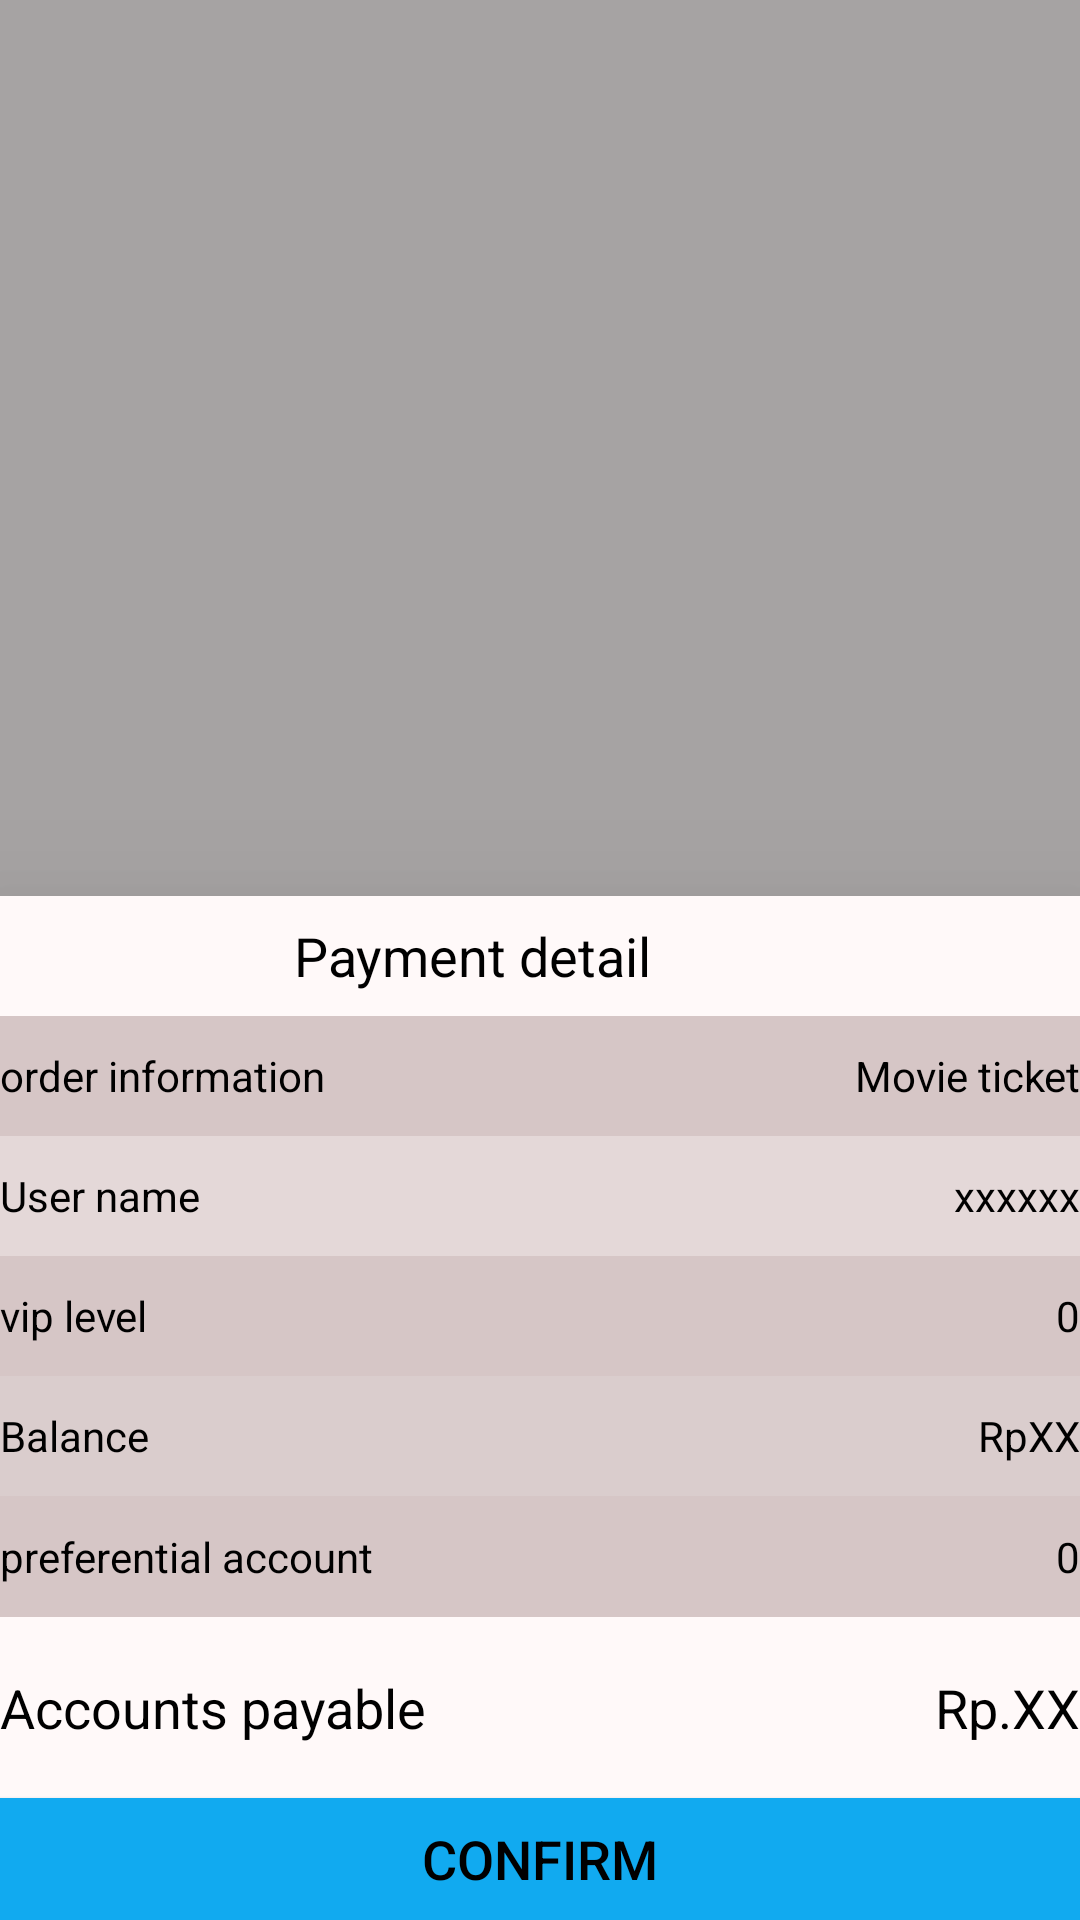

The Android layout XML behind this screen, and the referenced resources:
<!-- AndroidManifest.xml: application theme AppTheme -->
<!-- res/layout/dialog_activity.xml -->
<?xml version="1.0" encoding="utf-8"?>
<LinearLayout xmlns:android="http://schemas.android.com/apk/res/android"
    xmlns:app="http://schemas.android.com/apk/res-auto"
    xmlns:tools="http://schemas.android.com/tools"
    android:layout_width="match_parent"
    android:layout_height="match_parent"
    android:orientation="vertical"
    tools:context=".Dialog_activity">
    <LinearLayout
        android:layout_width="match_parent"
        android:layout_height="0dp"
        android:layout_weight="3.5"
        android:background="#885E5858"
        />
    <LinearLayout

        android:id="@+id/alipuy"
        android:layout_width="match_parent"
        android:layout_height="0dp"
        android:layout_weight="4"
        android:orientation="vertical"

        android:translationZ="30dp"
        android:background="#FFF9F9"
        >
        <LinearLayout
            android:layout_width="match_parent"
            android:layout_height="0dp"
            android:layout_weight="2"
            android:orientation="horizontal"
            >
            <TextView
                android:layout_weight="7"
                android:layout_width="0dp"
                android:layout_height="match_parent"
                android:gravity="center"
                android:text="Payment detail"
                android:textColor="#000000"
                android:textSize="18sp" />
            <ImageView
                android:src="@drawable/shibai"
                android:id="@+id/cancel_img"
                android:layout_weight="1"
                android:layout_width="0dp"
                android:layout_height="match_parent"/>
        </LinearLayout>
        <LinearLayout

            android:background="#D6C6C6"
            android:layout_width="match_parent"
            android:layout_height="0dp"
            android:layout_weight="2"
            android:orientation="horizontal"
            >
            <TextView
                android:textColor="#000000"
                android:layout_width="0dp"
                android:layout_height="match_parent"
                android:layout_weight="1"
                android:gravity="left|center_vertical"
                android:text="order information">
            </TextView>
            <TextView
                android:textColor="#000000"
                android:layout_width="0dp"
                android:layout_height="match_parent"
                android:layout_weight="1"
                android:id="@+id/order_information"
                android:gravity="right|center_vertical"
                android:text="Movie ticket">
            </TextView>
        </LinearLayout>
        <LinearLayout
            android:background="#E4D8D8"
            android:layout_width="match_parent"
            android:layout_height="0dp"
            android:layout_weight="2"
            android:orientation="horizontal"
            >
            <TextView
                android:textColor="#000000"
                android:layout_width="0dp"
                android:layout_height="match_parent"
                android:layout_weight="1"
                android:gravity="left|center_vertical"

                android:text="User name">
            </TextView>
            <TextView
                android:textColor="#000000"
                android:id="@+id/order_user_name"
                android:layout_width="0dp"
                android:layout_height="match_parent"
                android:layout_weight="1"
                android:gravity="right|center_vertical"
                android:text="xxxxxx">
            </TextView>
        </LinearLayout>
        <LinearLayout

            android:background="#D6C6C6"
            android:layout_width="match_parent"
            android:layout_height="0dp"
            android:layout_weight="2"
            android:orientation="horizontal"
            >
            <TextView
                android:textColor="#000000"
                android:layout_width="0dp"
                android:layout_height="match_parent"
                android:layout_weight="1"
                android:gravity="left|center_vertical"
                android:text="vip level">
            </TextView>
            <TextView
                android:textColor="#000000"
                android:layout_width="0dp"
                android:layout_height="match_parent"
                android:layout_weight="1"
                android:id="@+id/vip"
                android:gravity="right|center_vertical"
                android:text="0">
            </TextView>
        </LinearLayout>
        <LinearLayout
            android:background="#DACDCD"
            android:layout_width="match_parent"
            android:layout_height="0dp"
            android:layout_weight="2"
            android:orientation="horizontal"
            >
            <TextView
                android:textColor="#000000"
                android:layout_width="0dp"
                android:layout_height="match_parent"
                android:layout_weight="1"
                android:gravity="left|center_vertical"

                android:text="Balance">
            </TextView>

            <TextView
                android:id="@+id/balance"
                android:layout_width="0dp"
                android:layout_height="match_parent"
                android:layout_weight="1"
                android:gravity="right|center_vertical"
                android:text="RpXX"
                android:textColor="#000000"></TextView>
        </LinearLayout>
        <LinearLayout

            android:background="#D6C6C6"
            android:layout_width="match_parent"
            android:layout_height="0dp"
            android:layout_weight="2"
            android:orientation="horizontal"
            >
            <TextView
                android:textColor="#000000"
                android:layout_width="0dp"
                android:layout_height="match_parent"
                android:layout_weight="1"
                android:gravity="left|center_vertical"
                android:text="preferential account">
            </TextView>
            <TextView
                android:textColor="#000000"
                android:layout_width="0dp"
                android:layout_height="match_parent"
                android:layout_weight="1"
                android:id="@+id/preferential_account"
                android:gravity="right|center_vertical"
                android:text="0">
            </TextView>
        </LinearLayout>
        <LinearLayout
            android:layout_width="match_parent"
            android:layout_height="0dp"
            android:layout_weight="3"
            android:orientation="horizontal"
            >
            <TextView
                android:layout_width="0dp"
                android:layout_height="match_parent"
                android:layout_weight="1"
                android:gravity="left|center_vertical"
                android:textColor="#000000"
                android:textSize="18sp"
                android:text="Accounts payable">
            </TextView>

            <TextView
                android:id="@+id/Accounts_payable"
                android:layout_width="0dp"
                android:layout_height="match_parent"
                android:layout_weight="1"
                android:gravity="right|center_vertical"
                android:text="Rp.XX"
                android:textColor="#000000"
                android:textSize="18sp"></TextView>
        </LinearLayout>
        <Button
            android:id="@+id/confirm_button"
            android:background="#11AAF0"
            android:layout_width="match_parent"
            android:layout_height="0dp"
            android:layout_weight="2"
            android:gravity="center"
            android:layout_gravity="center"
            android:textColor="#000000"
            android:textSize="18sp"
            android:text="Confirm"/>
    </LinearLayout>
</LinearLayout>
<!-- resources referenced by this layout -->
<resources>
  <style name="AppTheme" parent="Theme.AppCompat.Light.NoActionBar">
          
          
          <item name="colorPrimaryDark">#366196</item>
          <item name="colorAccent">@color/colorAccent</item>
      </style>
  <color name="colorAccent">#ff4081</color>
</resources>
